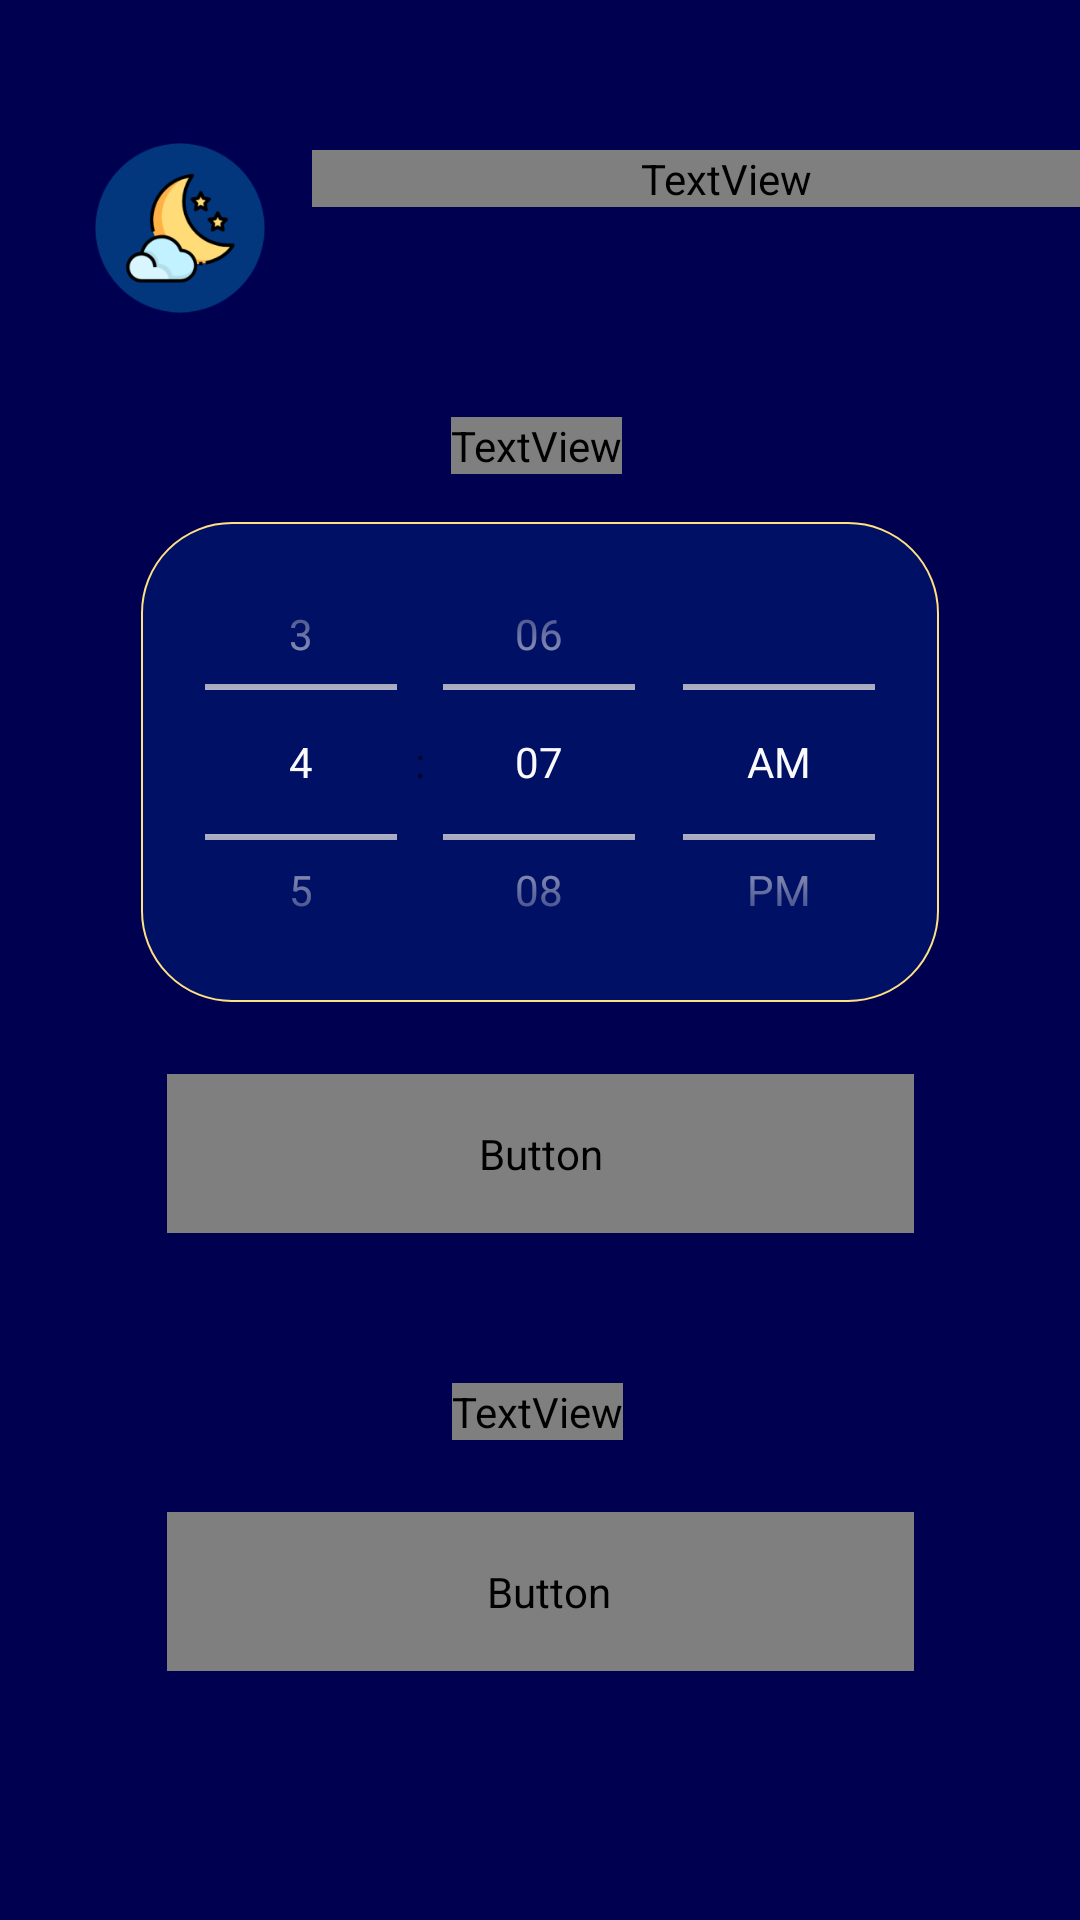

Produce the Android XML layout that renders to this screen, including the resource entries it uses.
<!-- AndroidManifest.xml: application theme Theme.BedtimeCalculator -->
<!-- res/layout/activity_main.xml -->
<?xml version="1.0" encoding="utf-8"?>
<androidx.constraintlayout.widget.ConstraintLayout xmlns:android="http://schemas.android.com/apk/res/android"
    xmlns:app="http://schemas.android.com/apk/res-auto"
    xmlns:tools="http://schemas.android.com/tools"
    android:layout_width="match_parent"
    android:layout_height="match_parent"
    android:background="?attr/colorSecondaryVariant"
    android:clickable="true"
    tools:context=".MainActivity">

    <Button
        android:id="@+id/wakeup_button"
        android:layout_width="249dp"
        android:layout_height="53dp"
        android:layout_marginTop="24dp"
        android:background="@drawable/button_background"
        android:fontFamily="@font/acme"
        android:onClick="calculateWakeup"
        android:text="@string/wakeup_button"
        android:textAllCaps="false"
        android:textColor="@color/navy_prim_dark"
        android:textSize="18sp"
        android:drawableEnd="@drawable/ic_baseline_wb_sunny_24"
        android:paddingEnd="25dp"
        android:paddingStart="30dp"
        app:layout_constraintEnd_toEndOf="parent"
        app:layout_constraintStart_toStartOf="parent"
        app:layout_constraintTop_toBottomOf="@+id/bed_now" />

    <TextView
        android:id="@+id/bed_now"
        android:layout_width="wrap_content"
        android:layout_height="wrap_content"
        android:layout_marginTop="50dp"
        android:fontFamily="@font/acme"
        android:text="@string/bed_now"
        android:textColor="@color/lightgray"
        android:textSize="20sp"
        app:layout_constraintEnd_toEndOf="parent"
        app:layout_constraintHorizontal_bias="0.497"
        app:layout_constraintStart_toStartOf="parent"
        app:layout_constraintTop_toBottomOf="@+id/bedtime_button" />

    <Button
        android:id="@+id/bedtime_button"
        android:layout_width="249dp"
        android:layout_height="53dp"
        android:layout_marginTop="24dp"
        android:background="@drawable/button_background"
        android:fontFamily="@font/acme"
        android:onClick="calculateBedtime"
        android:text="@string/bedtime_button"
        android:textAllCaps="false"
        android:textColor="@color/navy_prim_dark"
        android:textSize="18sp"
        android:drawableEnd="@drawable/ic_baseline_nights_stay_24"
        android:paddingEnd="45dp"
        android:paddingStart="45dp"
        app:layout_constraintEnd_toEndOf="parent"
        app:layout_constraintStart_toStartOf="parent"
        app:layout_constraintTop_toBottomOf="@+id/timePicker" />

    <TextView
        android:id="@+id/wakeup_when"
        android:layout_width="wrap_content"
        android:layout_height="wrap_content"
        android:layout_marginTop="70dp"
        android:fontFamily="@font/acme"
        android:text="@string/wakeup_when"
        android:textColor="@color/lightgray"
        android:textSize="20sp"
        app:layout_constraintEnd_toEndOf="parent"
        app:layout_constraintHorizontal_bias="0.496"
        app:layout_constraintStart_toStartOf="parent"
        app:layout_constraintTop_toBottomOf="@+id/title3" />

    <TextView
        android:id="@+id/title3"
        android:layout_width="276dp"
        android:layout_height="wrap_content"
        android:layout_marginTop="50dp"
        android:fontFamily="@font/acme"
        android:text="@string/title"
        android:textAppearance="@style/TextAppearance.AppCompat.Large"
        android:textColor="@color/yellow"
        android:textSize="36sp"
        android:typeface="normal"
        app:layout_constraintEnd_toEndOf="parent"
        app:layout_constraintHorizontal_bias="0.0"
        app:layout_constraintStart_toEndOf="@+id/imageView4"
        app:layout_constraintTop_toTopOf="parent" />

    <ImageView
        android:id="@+id/imageView4"
        android:layout_width="88dp"
        android:layout_height="88dp"
        android:layout_marginStart="16dp"
        android:layout_marginTop="32dp"
        app:layout_constraintStart_toStartOf="parent"
        app:layout_constraintTop_toTopOf="parent"
        app:srcCompat="@mipmap/ic_launcher_foreground" />

    <TimePicker
        android:id="@+id/timePicker"
        android:layout_width="266dp"
        android:layout_height="160dp"
        android:layout_marginTop="16dp"
        android:background="@drawable/time_picker_background"
        android:timePickerMode="spinner"
        app:layout_constraintEnd_toEndOf="parent"
        app:layout_constraintStart_toStartOf="parent"
        app:layout_constraintTop_toBottomOf="@+id/wakeup_when" />

</androidx.constraintlayout.widget.ConstraintLayout>
<!-- resources referenced by this layout -->
<resources>
  <color name="lightgray">#e0e0e0</color>
  <color name="navy_prim_dark">#000051</color>
  <color name="yellow">#ffe082</color>
  <!-- drawable ic_baseline_nights_stay_24 (drawable) -->
  <vector android:height="24dp" android:tint="#000051"
      android:viewportHeight="24" android:viewportWidth="24"
      android:width="24dp" xmlns:android="http://schemas.android.com/apk/res/android">
      <path android:fillColor="@android:color/white" android:pathData="M11.1,12.08C8.77,7.57 10.6,3.6 11.63,2.01C6.27,2.2 1.98,6.59 1.98,12c0,0.14 0.02,0.28 0.02,0.42C2.62,12.15 3.29,12 4,12c1.66,0 3.18,0.83 4.1,2.15C9.77,14.63 11,16.17 11,18c0,1.52 -0.87,2.83 -2.12,3.51c0.98,0.32 2.03,0.5 3.11,0.5c3.5,0 6.58,-1.8 8.37,-4.52C18,17.72 13.38,16.52 11.1,12.08z"/>
      <path android:fillColor="@android:color/white" android:pathData="M7,16l-0.18,0C6.4,14.84 5.3,14 4,14c-1.66,0 -3,1.34 -3,3s1.34,3 3,3c0.62,0 2.49,0 3,0c1.1,0 2,-0.9 2,-2C9,16.9 8.1,16 7,16z"/>
  </vector>
  <!-- drawable ic_baseline_wb_sunny_24 (drawable) -->
  <vector android:height="24dp" android:tint="#000051"
      android:viewportHeight="24" android:viewportWidth="24"
      android:width="24dp" xmlns:android="http://schemas.android.com/apk/res/android">
      <path android:fillColor="@android:color/white" android:pathData="M6.76,4.84l-1.8,-1.79 -1.41,1.41 1.79,1.79 1.42,-1.41zM4,10.5L1,10.5v2h3v-2zM13,0.55h-2L11,3.5h2L13,0.55zM20.45,4.46l-1.41,-1.41 -1.79,1.79 1.41,1.41 1.79,-1.79zM17.24,18.16l1.79,1.8 1.41,-1.41 -1.8,-1.79 -1.4,1.4zM20,10.5v2h3v-2h-3zM12,5.5c-3.31,0 -6,2.69 -6,6s2.69,6 6,6 6,-2.69 6,-6 -2.69,-6 -6,-6zM11,22.45h2L13,19.5h-2v2.95zM3.55,18.54l1.41,1.41 1.79,-1.8 -1.41,-1.41 -1.79,1.8z"/>
  </vector>
  <!-- drawable time_picker_background (drawable) -->
  <?xml version="1.0" encoding="utf-8"?>
  <shape xmlns:android="http://schemas.android.com/apk/res/android"
      android:shape="rectangle">
      <solid android:color="@color/navy_sec_dark"/>
      <corners android:radius="30dp"/>
      <stroke android:width="2px" android:color="@color/yellow"/>
  </shape>
  <!-- mipmap ic_launcher_foreground: png bitmap (mipmap-hdpi, 5964 bytes) -->
  <string name="bed_now">If you want to go to bed now…</string>
  <string name="bedtime_button">Calculate bedtime</string>
  <string name="title">Bedtime Calculator</string>
  <string name="wakeup_button">Calculate wake-up time</string>
  <string name="wakeup_when">What time do you want to wake up?</string>
  <style name="Theme.BedtimeCalculator" parent="Theme.AppCompat.Light.DarkActionBar">
          
          <item name="colorPrimary">@color/navy_prim</item>
          <item name="colorPrimaryVariant">@color/navy_sec_dark</item>
          <item name="colorOnPrimary">@color/whitesmoke</item>
          
          <item name="colorSecondary">@color/navy_sec</item>
          <item name="colorSecondaryVariant">@color/navy_prim_dark</item>
          <item name="colorOnSecondary">@color/whitesmoke</item>
          
          <item name="android:statusBarColor" tools:targetApi="l">?attr/colorPrimaryVariant</item>
          
          <item name="android:textColorPrimary">@color/whitesmoke</item>
          <item name="android:textColorSecondary">@color/lightgray</item>
      </style>
  <color name="navy_sec_dark">#001064</color>
  <color name="navy_prim">#1a237e</color>
  <color name="whitesmoke">#fafafa</color>
  <color name="navy_sec">#283593</color>
</resources>
